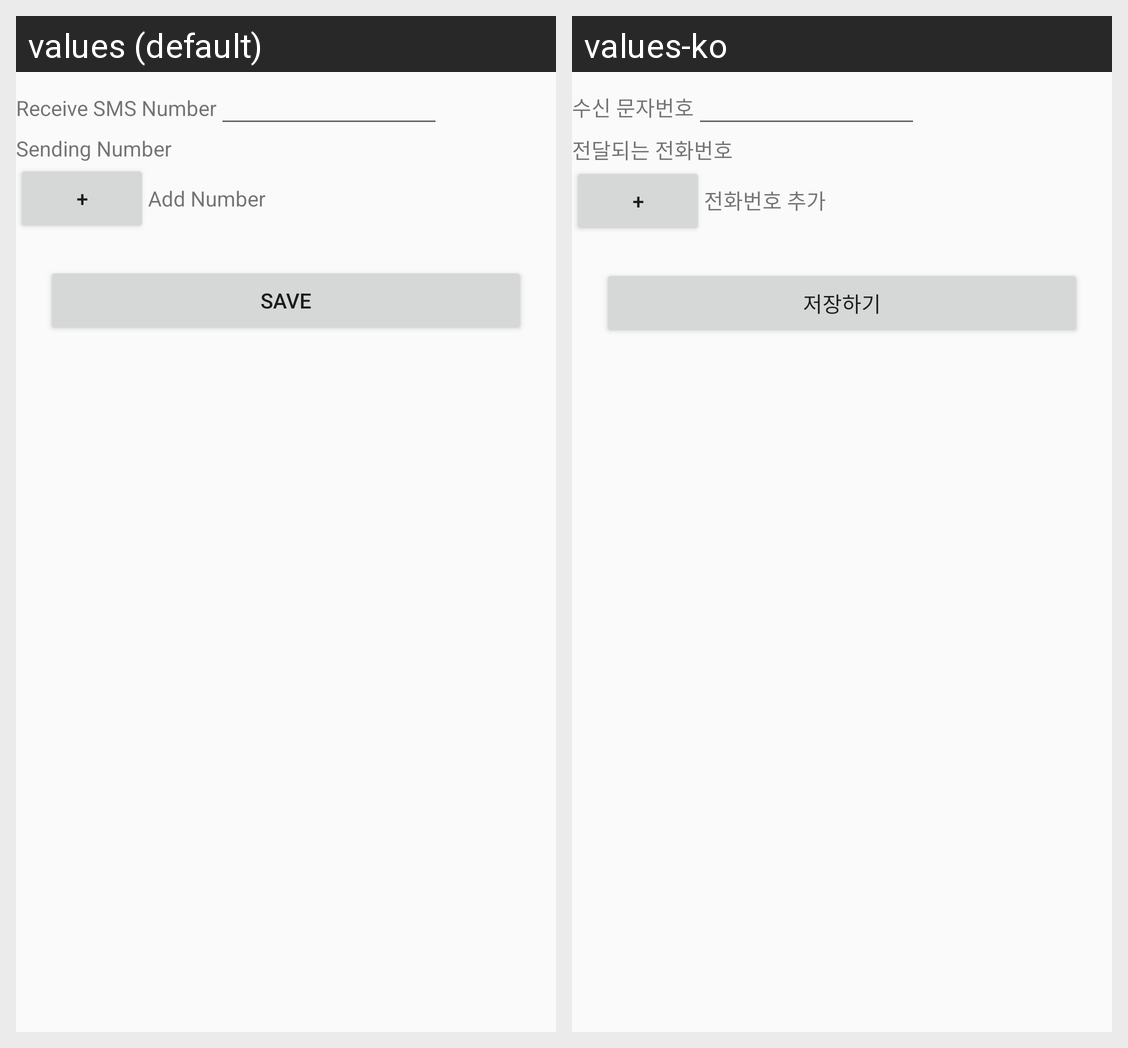

Translations of the strings shown on this Android screen, per locale in the grid:
Android screen res/layout/content_number_add.xml rendered under 2 locales, left to right: values (default), values-ko. Device: Nexus 5 (rendered at 1080×1920; each locale shown at half size, 540×960, under a caption strip naming it); theme AppTheme.
Strings drawn on this screen, with the default value and each locale's value (text and hints the layout hard-codes, and strings that could not be matched under every locale, appear in the picture but are not listed):

add_num_recv_number
  values: Receive SMS Number
  values-ko: 수신 문자번호

add_num_send_number
  values: Sending Number
  values-ko: 전달되는 전화번호

add_number
  values: Add Number
  values-ko: 전화번호 추가

save
  values: SAVE
  values-ko: 저장하기
